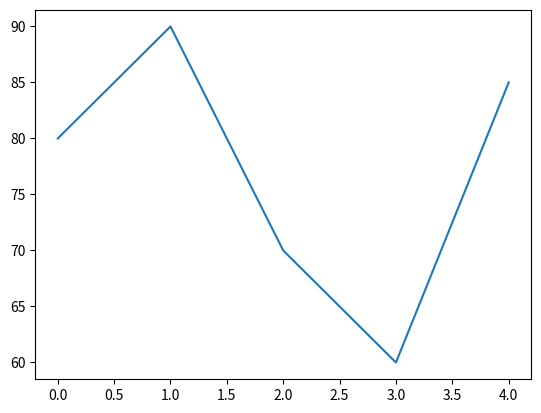

This figure's Python source:
import numpy as np
import pandas as pd
import matplotlib.pyplot as plt

scores = [80, 90, 70, 60, 85]

arr = np.array(scores)
print(np.mean(arr))
print(np.max(arr))
print(np.min(arr))

df = pd.DataFrame(scores, columns=["Score"])
print(df.describe())

plt.plot(scores)
plt.show()
